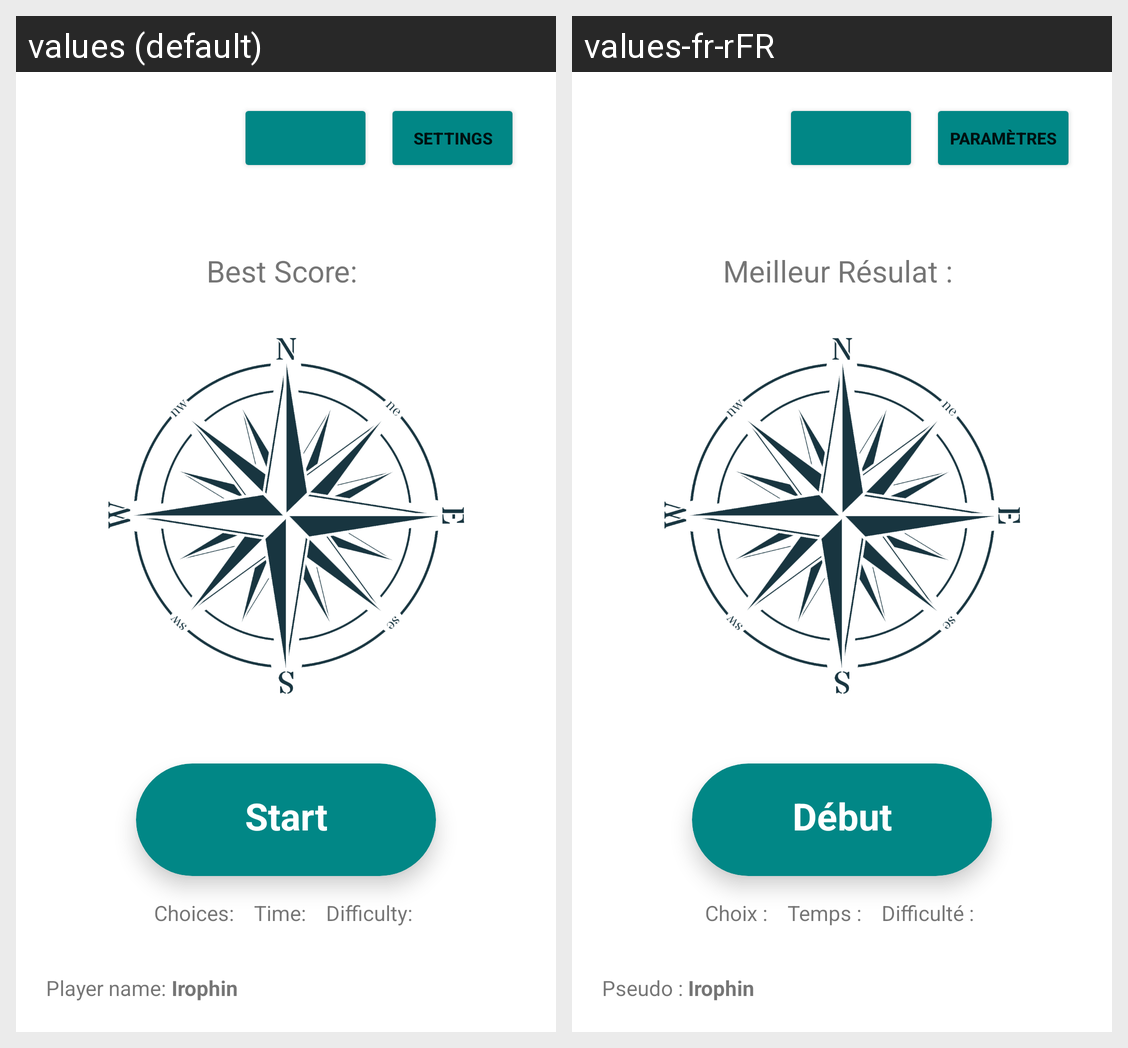

For this localized Android screen grid, give each drawn string resource with its value in every locale shown.
Android screen res/layout/fragment_quiz.xml rendered under 2 locales, left to right: values (default), values-fr-rFR. Device: Nexus 5 (rendered at 1080×1920; each locale shown at half size, 540×960, under a caption strip naming it); theme Theme.GeoFlag.
Strings drawn on this screen, with the default value and each locale's value (text and hints the layout hard-codes, and strings that could not be matched under every locale, appear in the picture but are not listed):

settings
  values: Settings
  values-fr-rFR: Paramètres

best_score
  values: Best Score: 
  values-fr-rFR: Meilleur Résulat : 

start
  values: Start
  values-fr-rFR: Début

choices
  values: Choices: 
  values-fr-rFR: Choix : 

time
  values: Time: 
  values-fr-rFR: Temps : 

difficulty
  values: Difficulty: 
  values-fr-rFR: Difficulté : 

player_name
  values: Player name: 
  values-fr-rFR: Pseudo :
